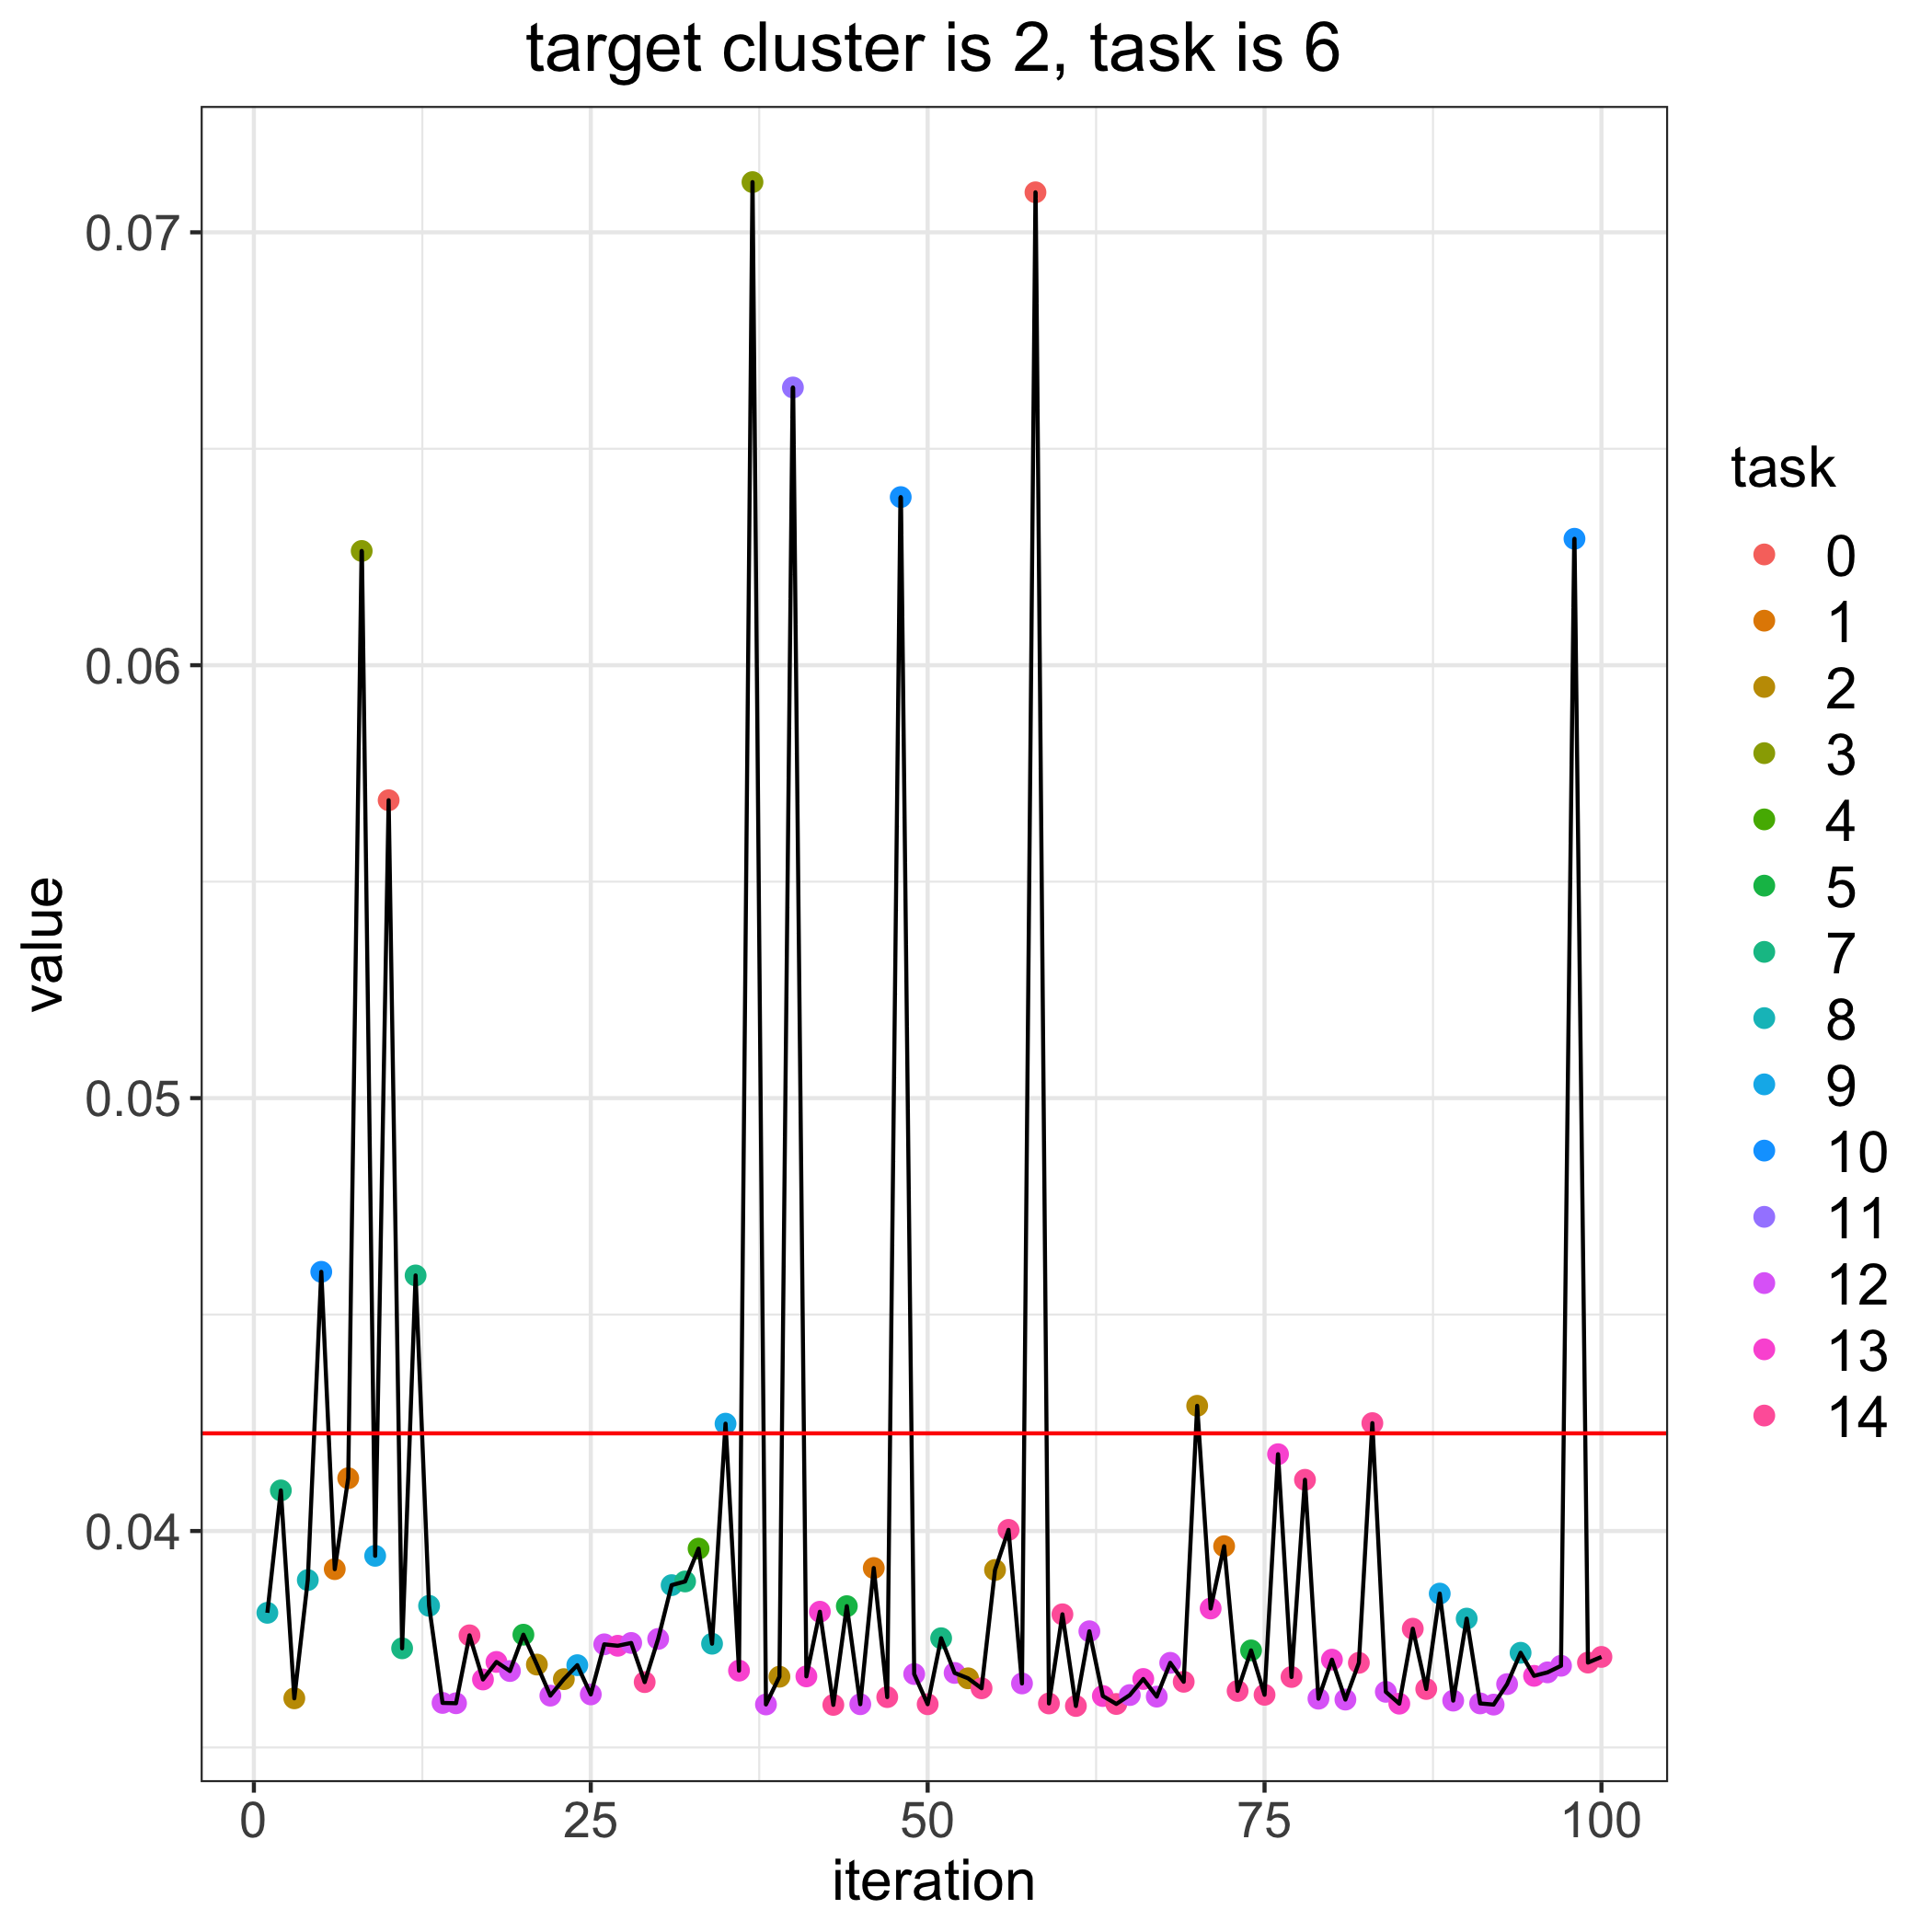

The file beside this chart, header and first rows:
, losses, bandit_selects
0, 0.04226, 
1, 0.03811, 8.0
2, 0.04094, 7.0
3, 0.03613, 2.0
4, 0.03887, 8.0
5, 0.04599, 10.0
6, 0.03912, 1.0
7, 0.04122, 1.0
8, 0.06264, 3.0
9, 0.03943, 9.0
10, 0.05688, 0.0
11, 0.03729, 7.0
12, 0.0459, 7.0
13, 0.03827, 8.0
14, 0.03603, 12.0
15, 0.03602, 12.0
16, 0.03759, 14.0
17, 0.03657, 13.0
18, 0.03698, 13.0
19, 0.03677, 12.0
20, 0.0376, 5.0
21, 0.03691, 2.0
22, 0.0362, 12.0
23, 0.03658, 2.0
24, 0.0369, 9.0
25, 0.03623, 12.0
26, 0.03738, 12.0
27, 0.03735, 13.0
28, 0.03741, 12.0
29, 0.03651, 14.0
30, 0.03751, 12.0
31, 0.03875, 8.0
32, 0.03883, 7.0
33, 0.03959, 4.0
34, 0.0374, 8.0
35, 0.04248, 9.0
36, 0.03677, 13.0
37, 0.07116, 3.0
38, 0.03599, 12.0
39, 0.03663, 2.0
40, 0.06642, 11.0
41, 0.03664, 13.0
42, 0.03814, 13.0
43, 0.03598, 14.0
44, 0.03826, 5.0
45, 0.036, 12.0
46, 0.03914, 1.0
47, 0.03616, 14.0
48, 0.06388, 10.0
49, 0.0367, 12.0
50, 0.036, 14.0
51, 0.03752, 7.0
52, 0.03672, 12.0
53, 0.0366, 2.0
54, 0.03637, 14.0
55, 0.0391, 2.0
56, 0.04003, 14.0
57, 0.03648, 12.0
58, 0.07092, 0.0
59, 0.03602, 14.0
... 41 more rows
